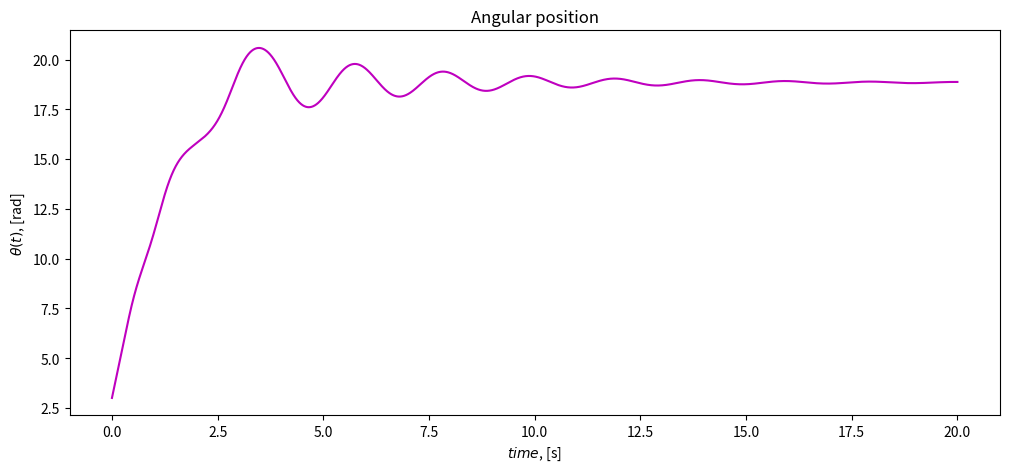

The matplotlib source for this figure: (Note: this script raises an exception after producing the figure.)
#!/usr/bin/python3

import numpy as np
import matplotlib.pyplot as plt
figsize = (12, 5)

def Deriv(theta, w):
    dw = -np.sin(theta)*g/L - b/(L*m)*w  # gwniaki epitaxunsi
    dtheta = w                           # gwniaki taxutita
    return dtheta, dw

def EulerStep(theta, w, dt):
    dtheta, dw = Deriv(theta, w)
    w = w + dw*dt
    theta = theta + dtheta*dt
    return theta, w

def EulerSolution(theta0, w0, dt, n):
    theta = (n + 1)*[0]    # Arxikopoiisi tou pinaka tis thesis
    w = (n + 1)*[0]        # Arxikopoiisi tou pinaka tis gwniakis taxutitas
    
    theta[0] = theta0      # Arxikes sunthikes
    w[0] = w0              # gia thesi kai taxutita
    for i in range(n):
        theta[i + 1], w[i + 1] = EulerStep(theta[i], w[i], dt) 

    return theta, w

g = 9.81    # m/s^2. Epitaxunsi tis barititas 
m = 1.      # kg. maza
L = 1.      # m. Mikos ekkremous
w0 = 10     # 1/s. Arxiki gwniaki taxutita
theta0 = 3. # rad. Arxiki gwnia
T = 20.     # Sunolikos xronos prosomoiwsis. 
nTimeSteps = 100000  # Arithmos xronikwn vimatwn
b = 0.5     # kg m. Suntelestis antistasis

time = np.linspace(0, T, nTimeSteps + 1)
theta, angvelo = EulerSolution(theta0, w0, T/float(nTimeSteps), nTimeSteps)

plt.figure(figsize=figsize)
plt.title("Angular position")
plt.plot(time, theta, "m")
plt.xlabel(r"$time$, [s]")
plt.ylabel(r"$\theta(t)$, [rad]")
plt.show()

#==================
# Animation
#==================
x = np.sin(theta)                                # Mikos ekkremous 1 kai theta
y = -np.cos(theta)                               # i gwniaki thesi simfwna me ta
                                                 # parapanw tis methodou Euler
from matplotlib import animation
FPS=30                                           # Arithmos frames/sec

# Set up the figure
fig = plt.figure(figsize=(6, 6))
ax = plt.axes(xlim=(-1.1, 1.1), ylim=(-1.1, 1.1))
ax.set_aspect('equal')
ax.grid(True)
#ax.axis('off')

# Orismos twn stoixeiwn tou animation
rod, = ax.plot([],[], color="grey", linewidth=2) # To nima tou ekkremous
ball = plt.Circle((x[0], y[0]), 0.1, fc="grey")  # H maza anaparistatai me kuklo
ax.add_patch(ball)                               # Gemisma tou kuklou

rod, = plt.plot([],[],linewidth=2)
ball.center = plt.plot(x[0],y[0])

# Arithmos twn frames 
framesNum = int(FPS*time[-1])

def init():
    rod.set_data([],[])
    ball.center=(x[0],y[0])
    return rod, ball

# H sunartisi pou kaleitai gia to animation. Kaleitai diadoxika
def animate(j):
    i = j*int(nTimeSteps/framesNum)
    ball.center = (x[i], y[i])                  # H thesi tou KM tou ekkremous
    rod.set_data([0, x[i]], [0, y[i]])          # H grammi tou nimatos
    return rod, ball
# Create animation
anim = animation.FuncAnimation(fig, animate, init_func=init, frames=framesNum, interval=1000/FPS, blit=True, repeat=True)

# save the animation
anim.save('damped_pendulum.mp4',fps=30)

plt.show()
